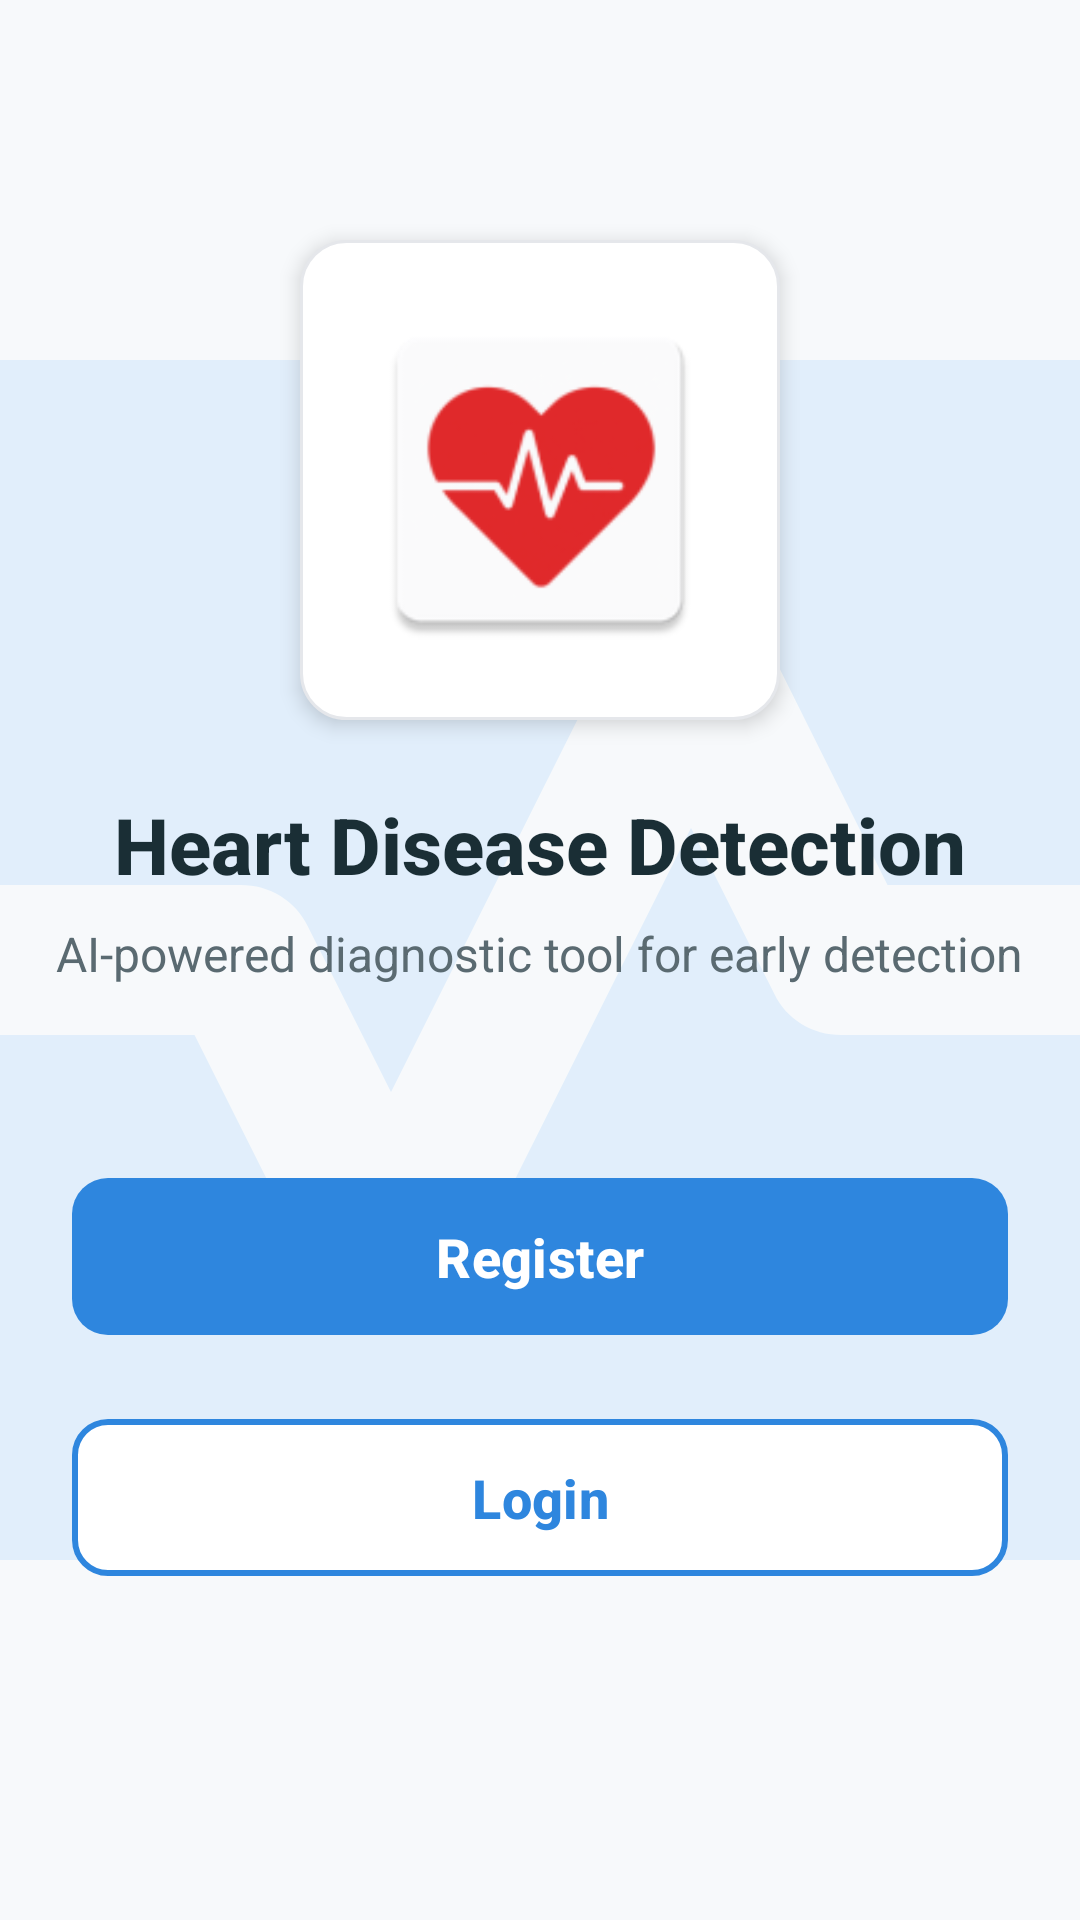

Layout XML and referenced resources for this Android screen:
<!-- AndroidManifest.xml: application theme Theme.MyApplication_java -->
<!-- res/layout/activity_main.xml -->
<?xml version="1.0" encoding="utf-8"?>

<androidx.constraintlayout.widget.ConstraintLayout
    xmlns:android="http://schemas.android.com/apk/res/android"
    xmlns:app="http://schemas.android.com/apk/res-auto"
    xmlns:tools="http://schemas.android.com/tools"
    android:id="@+id/main"
    android:layout_width="match_parent"
    android:layout_height="match_parent"
    android:background="#F7F9FB"
    tools:context=".MainActivity">

    
    <ImageView
        android:id="@+id/bgWatermarkMain"
        android:layout_width="600dp"
        android:layout_height="600dp"
        android:src="@drawable/baseline_monitor_heart_24"
        android:alpha="0.10"
        android:scaleType="centerCrop"
        app:layout_constraintTop_toTopOf="parent"
        app:layout_constraintBottom_toBottomOf="parent"
        app:layout_constraintStart_toStartOf="parent"
        app:layout_constraintEnd_toEndOf="parent"
        android:contentDescription="@string/heart_icon" />

    
    <FrameLayout
        android:id="@+id/logoContainer"
        android:layout_width="160dp"
        android:layout_height="160dp"
        android:layout_marginTop="80dp"
        android:background="@drawable/rounded_card"
        app:layout_constraintTop_toTopOf="parent"
        app:layout_constraintStart_toStartOf="parent"
        app:layout_constraintEnd_toEndOf="parent"
        android:elevation="4dp">

        <ImageView
            android:id="@+id/appLogo"
            android:layout_width="match_parent"
            android:layout_height="match_parent"
            android:padding="20dp"
            android:src="@mipmap/ic_launcher"
            android:scaleType="fitCenter"
            android:contentDescription="@string/app_logo" />
    </FrameLayout>

    
    <TextView
        android:id="@+id/textViewTitle"
        android:layout_width="wrap_content"
        android:layout_height="wrap_content"
        android:text="Heart Disease Detection"
        android:textColor="#1A2E35"
        android:textSize="26sp"
        android:textStyle="bold"
        android:fontFamily="sans-serif-medium"
        android:layout_marginTop="24dp"
        app:layout_constraintTop_toBottomOf="@id/logoContainer"
        app:layout_constraintStart_toStartOf="parent"
        app:layout_constraintEnd_toEndOf="parent" />

    
    <TextView
        android:id="@+id/textViewSubtitle"
        android:layout_width="wrap_content"
        android:layout_height="wrap_content"
        android:text="AI-powered diagnostic tool for early detection"
        android:textColor="#5A6A71"
        android:textSize="16sp"
        android:fontFamily="sans-serif"
        android:layout_marginTop="8dp"
        app:layout_constraintTop_toBottomOf="@id/textViewTitle"
        app:layout_constraintStart_toStartOf="parent"
        app:layout_constraintEnd_toEndOf="parent" />

    
    <com.google.android.material.button.MaterialButton
        android:id="@+id/btnReg"
        android:layout_width="0dp"
        android:layout_height="wrap_content"
        android:text="Register"
        android:textAllCaps="false"
        android:textColor="#FFFFFF"
        android:textSize="18sp"
        android:textStyle="bold"
        app:cornerRadius="12dp"
        app:backgroundTint="#2E86DE"
        android:layout_marginTop="60dp"
        android:paddingVertical="14dp"
        android:layout_marginHorizontal="24dp"
        app:layout_constraintTop_toBottomOf="@id/textViewSubtitle"
        app:layout_constraintStart_toStartOf="parent"
        app:layout_constraintEnd_toEndOf="parent" />

    
    <com.google.android.material.button.MaterialButton
        android:id="@+id/btnLogin"
        android:layout_width="0dp"
        android:layout_height="wrap_content"
        android:text="Login"
        android:textAllCaps="false"
        android:textColor="#2E86DE"
        android:textSize="18sp"
        android:textStyle="bold"
        app:cornerRadius="12dp"
        app:strokeColor="#2E86DE"
        app:strokeWidth="2dp"
        app:backgroundTint="#FFFFFF"
        android:layout_marginTop="20dp"
        android:paddingVertical="14dp"
        android:layout_marginHorizontal="24dp"
        app:layout_constraintTop_toBottomOf="@id/btnReg"
        app:layout_constraintStart_toStartOf="parent"
        app:layout_constraintEnd_toEndOf="parent" />

</androidx.constraintlayout.widget.ConstraintLayout>
<!-- resources referenced by this layout -->
<resources>
  <!-- drawable baseline_monitor_heart_24 (drawable) -->
  <vector xmlns:android="http://schemas.android.com/apk/res/android" android:alpha="0.9" android:height="24dp" android:tint="#007AFF" android:viewportHeight="24" android:viewportWidth="24" android:width="24dp">
        
      <path android:fillColor="@android:color/white" android:pathData="M15.11,12.45L14,10.24l-3.11,6.21C10.73,16.79 10.38,17 10,17s-0.73,-0.21 -0.89,-0.55L7.38,13H2v5c0,1.1 0.9,2 2,2h16c1.1,0 2,-0.9 2,-2v-5h-6C15.62,13 15.27,12.79 15.11,12.45z"/>
        
      <path android:fillColor="@android:color/white" android:pathData="M20,4H4C2.9,4 2,4.9 2,6v5h6c0.38,0 0.73,0.21 0.89,0.55L10,13.76l3.11,-6.21c0.34,-0.68 1.45,-0.68 1.79,0L16.62,11H22V6C22,4.9 21.1,4 20,4z"/>
      
  </vector>
  <!-- drawable rounded_card (drawable) -->
  <shape xmlns:android="http://schemas.android.com/apk/res/android" android:shape="rectangle">
      <solid android:color="#FFFFFF" />
      <corners android:radius="15dp" />
      <stroke android:color="#E5E7EB" android:width="1dp" />
  </shape>
  <!-- mipmap ic_launcher: webp bitmap (mipmap-hdpi, 1622 bytes) -->
  <string name="app_logo">App Logo</string>
  <string name="heart_icon">Heartbeat Icon</string>
  <style name="Theme.MyApplication_java" parent="Base.Theme.MyApplication_java" />
  <style name="Base.Theme.MyApplication_java" parent="Theme.Material3.Light.NoActionBar">
          
          
          <item name="colorPrimary">@color/blue</item>
          <item name="colorSecondary">@color/teal_700</item>
      </style>
  <color name="blue">#2196F3</color>
  <color name="teal_700">#018786</color>
</resources>
